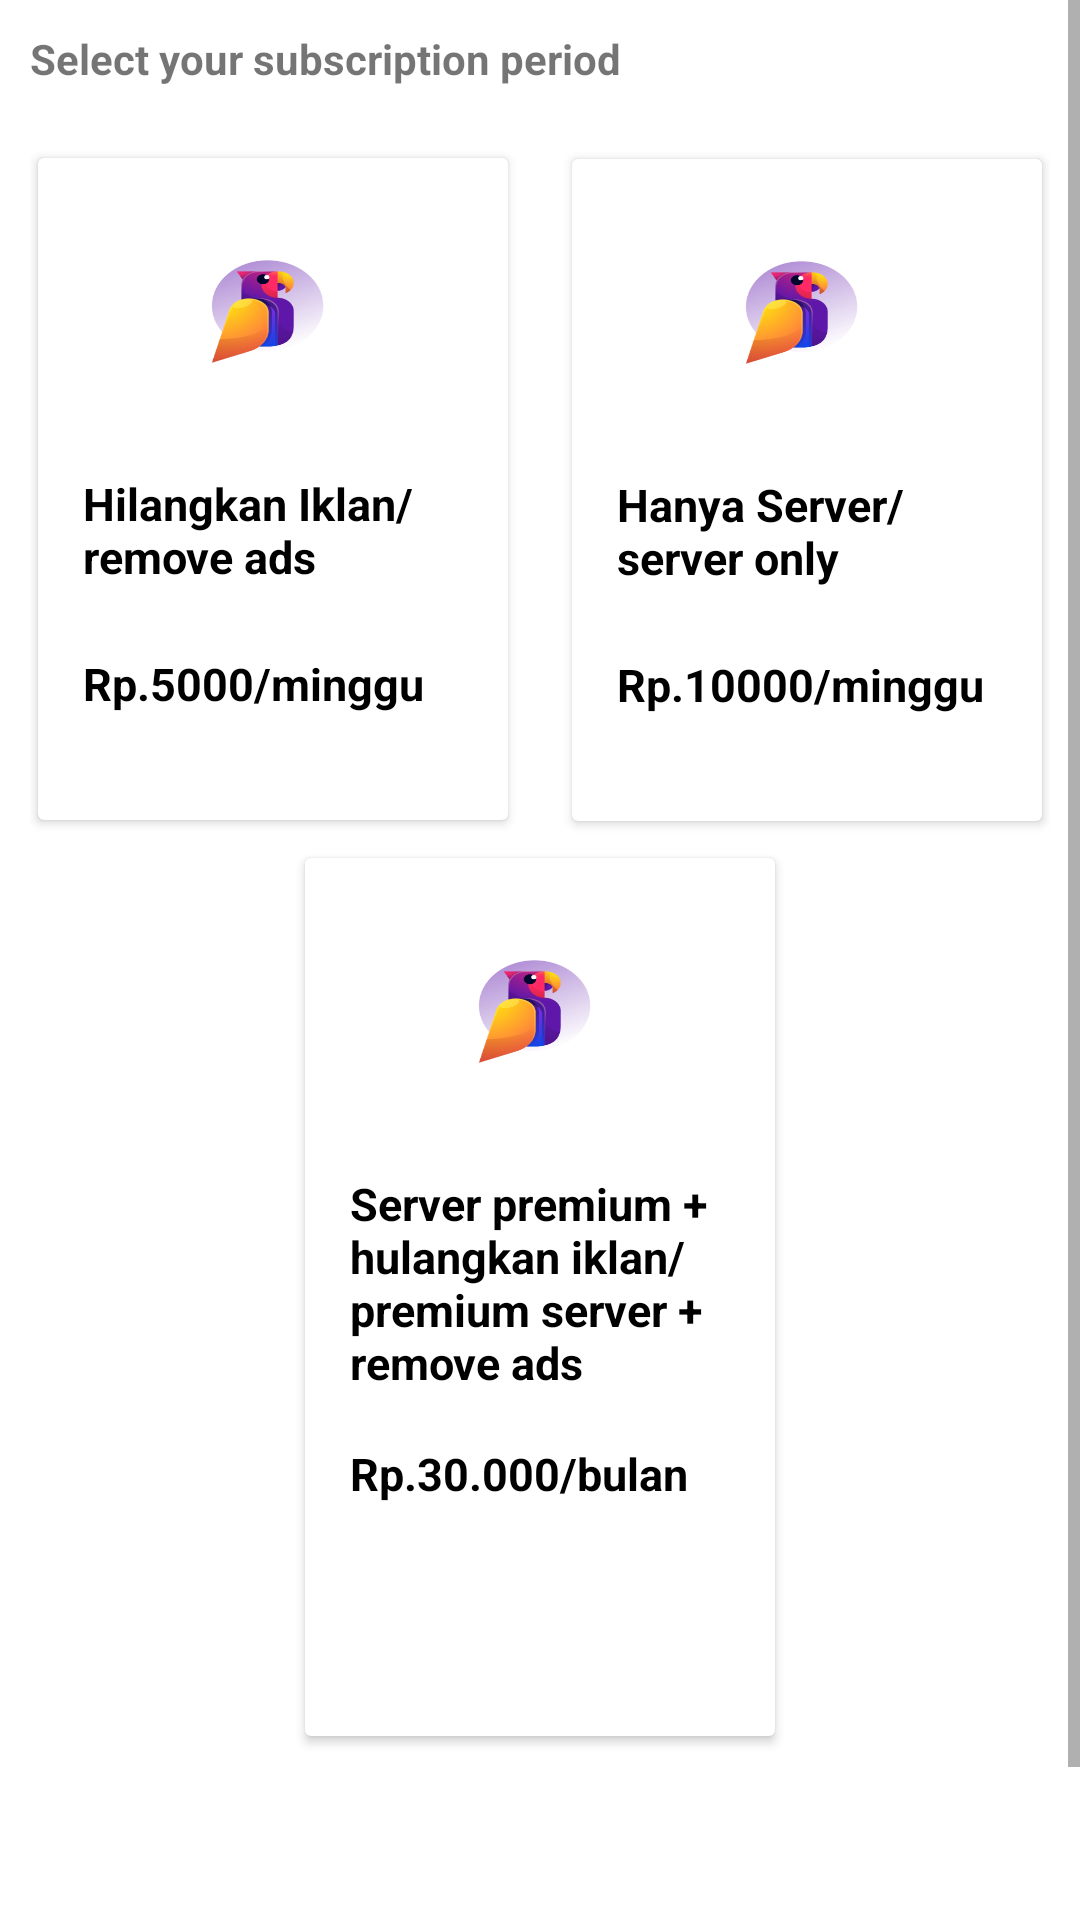

This screen was rendered from an Android layout file. Write that file and the resources it references.
<!-- AndroidManifest.xml: fallback theme Theme.MaterialComponents.DayNight.NoActionBar -->
<!-- res/layout/activity_unlock_all.xml -->
<?xml version="1.0" encoding="utf-8"?>
<RelativeLayout xmlns:android="http://schemas.android.com/apk/res/android"
    xmlns:app="http://schemas.android.com/apk/res-auto"
    android:layout_width="match_parent"
    android:layout_height="match_parent">




    <ScrollView
        android:layout_width="match_parent"
        android:layout_height="1000dp">
    <LinearLayout
        android:layout_below="@id/toolbar"
        android:layout_width="match_parent"
        android:layout_height="wrap_content"
        android:orientation="vertical"
        android:padding="10dp">

        <TextView
            android:layout_width="match_parent"
            android:layout_height="wrap_content"
            android:text="Select your subscription period"
            android:textStyle="bold" />

        <androidx.cardview.widget.CardView
            android:layout_width="162dp"
            android:layout_height="228dp"
            android:layout_gravity="start"
            android:layout_marginLeft="0dp"
            android:layout_marginTop="20dp"
            android:layout_marginRight="20dp"
            android:layout_marginBottom="5dp"
            app:cardUseCompatPadding="true">

            <RelativeLayout
                android:layout_width="123dp"
                android:layout_height="wrap_content"
                android:layout_margin="15dp">

                <TextView
                    android:layout_width="wrap_content"
                    android:layout_height="wrap_content"
                    android:layout_marginTop="90dp"
                    android:text="Hilangkan Iklan/ remove ads"
                    android:textColor="@color/cmn_black"
                    android:textSize="15dp"
                    android:textStyle="bold" />

                <RadioButton
                    android:id="@+id/hilangkaniklan"
                    android:layout_width="wrap_content"
                    android:layout_height="wrap_content"
                    android:layout_marginLeft="50dp"
                    android:layout_marginTop="170dp"
                    android:button="@drawable/bg_checkbox"
                    android:gravity="bottom" />

                <TextView
                    android:layout_width="wrap_content"
                    android:layout_height="wrap_content"
                    android:layout_marginTop="150dp"
                    android:text="Rp.5000/minggu"
                    android:textColor="@color/cmn_black"
                    android:textSize="@dimen/margin_15dp"
                    android:textStyle="bold" />

                <ImageView
                    android:layout_width="103dp"
                    android:layout_height="84dp"
                    android:layout_marginLeft="10dp"
                    android:background="@drawable/godabilogo" />
            </RelativeLayout>
        </androidx.cardview.widget.CardView>

        <androidx.cardview.widget.CardView
            android:layout_width="162dp"
            android:layout_height="228dp"
            android:layout_marginLeft="200dp"
            android:layout_marginTop="-233dp"
            android:layout_gravity="end"
            android:layout_marginRight="0dp"
            android:layout_marginBottom="5dp"
            app:cardUseCompatPadding="true">

            <RelativeLayout
                android:layout_width="123dp"
                android:layout_height="wrap_content"
                android:layout_margin="15dp">

                <TextView
                    android:layout_width="wrap_content"
                    android:layout_height="wrap_content"
                    android:layout_marginTop="90dp"
                    android:text="Hanya Server/server only"
                    android:textColor="@color/cmn_black"
                    android:textSize="15dp"
                    android:textStyle="bold" />
                <TextView
                    android:layout_width="wrap_content"
                    android:layout_height="wrap_content"
                    android:layout_marginTop="150dp"
                    android:text="Rp.10000/minggu"
                    android:textColor="@color/cmn_black"
                    android:textSize="@dimen/margin_15dp"
                    android:textStyle="bold" />
                <RadioButton
                    android:id="@+id/serveronlywithads"
                    android:layout_width="wrap_content"
                    android:layout_height="wrap_content"
                    android:layout_marginLeft="50dp"
                    android:layout_marginTop="170dp"
                    android:button="@drawable/bg_checkbox"
                    android:gravity="bottom" />

                <ImageView
                    android:layout_width="103dp"
                    android:layout_height="84dp"
                    android:layout_marginLeft="10dp"
                    android:background="@drawable/godabilogo" />
            </RelativeLayout>
        </androidx.cardview.widget.CardView>

        <androidx.cardview.widget.CardView
            android:layout_width="162dp"
            android:layout_height="300dp"
            android:layout_gravity="center"
            android:layout_marginRight="0dp"
            android:layout_marginBottom="5dp"
            app:cardUseCompatPadding="true">

            <RelativeLayout
                android:layout_width="123dp"
                android:layout_height="wrap_content"
                android:layout_margin="15dp">

                <TextView
                    android:layout_width="wrap_content"
                    android:layout_height="wrap_content"
                    android:layout_marginTop="90dp"
                    android:text="Server premium + hulangkan iklan/premium server + remove ads"
                    android:textColor="@color/cmn_black"
                    android:textSize="15dp"
                    android:textStyle="bold" />

                <RadioButton
                    android:id="@+id/serverpremium"
                    android:layout_width="wrap_content"
                    android:layout_height="wrap_content"
                    android:layout_marginLeft="50dp"
                    android:layout_marginTop="200dp"
                    android:button="@drawable/bg_checkbox"
                    android:gravity="bottom" />

                <TextView
                    android:layout_width="wrap_content"
                    android:layout_height="wrap_content"
                    android:layout_marginTop="@dimen/margin_180dp"
                    android:text="Rp.30.000/bulan"
                    android:textColor="@color/cmn_black"
                    android:textSize="@dimen/margin_15dp"
                    android:textStyle="bold" />
                <ImageView
                    android:layout_width="103dp"
                    android:layout_height="84dp"
                    android:layout_marginLeft="10dp"
                    android:background="@drawable/godabilogo" />
            </RelativeLayout>
        </androidx.cardview.widget.CardView>


        <Button
            android:id="@+id/all_pur"
            android:layout_width="132dp"
            android:layout_height="wrap_content"
            android:layout_alignParentBottom="true"
            android:layout_centerHorizontal="true"
            android:layout_gravity="center"
            android:layout_marginTop="40dp"
            android:layout_marginBottom="10dp"
            android:background="@drawable/btn_backs"
            android:text="Buy Now"
            android:textColor="@color/white"
            android:textSize="17dp" />

</LinearLayout>

    </ScrollView>
</RelativeLayout>
<!-- resources referenced by this layout -->
<resources>
  <color name="cmn_black">#000</color>
  <color name="white">#DBDBDB</color>
  <dimen name="margin_15dp">15dp</dimen>
  <dimen name="margin_180dp">180dp</dimen>
  <!-- drawable godabilogo: png bitmap (drawable, 37840 bytes) -->
</resources>
